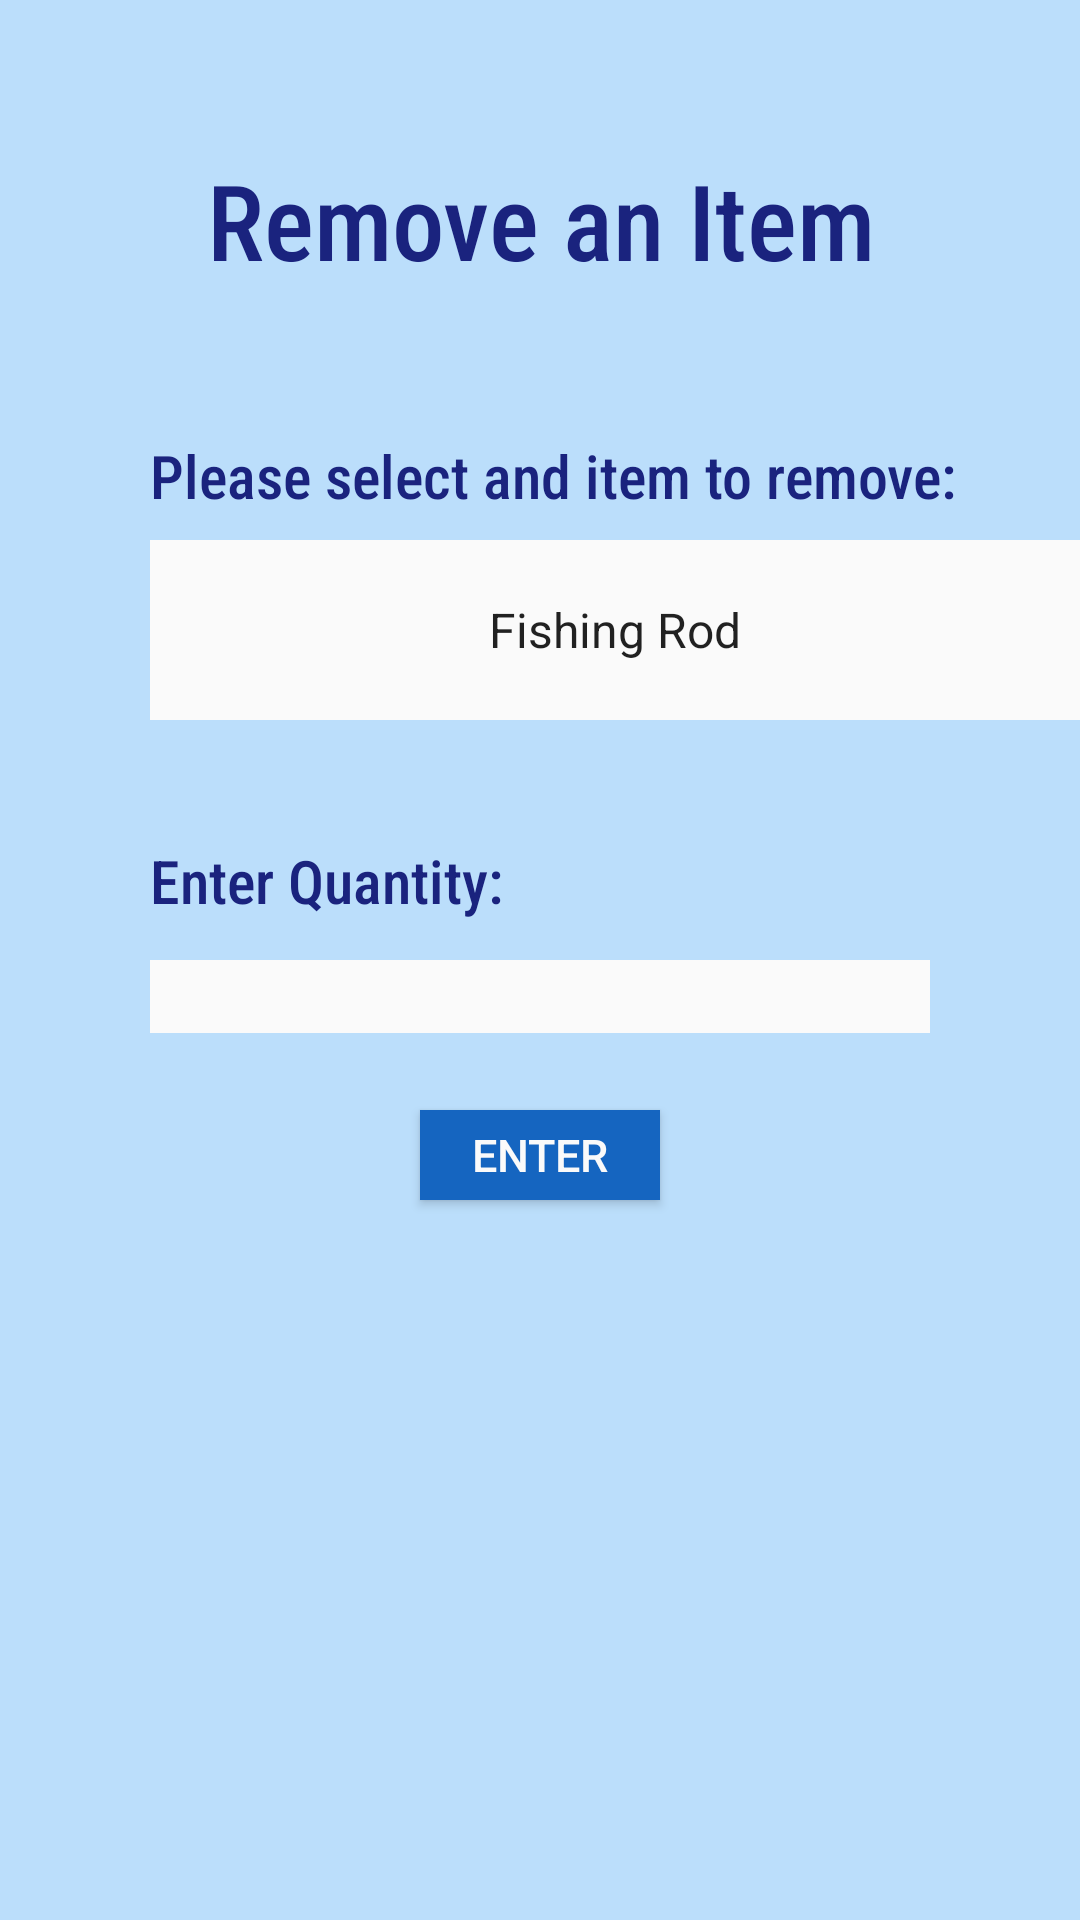

Write the Android layout XML for this screen, with the resource values it uses.
<!-- AndroidManifest.xml: application theme AppTheme -->
<!-- res/layout/customer_remove.xml -->
<?xml version="1.0" encoding="utf-8"?>
<RelativeLayout xmlns:android="http://schemas.android.com/apk/res/android"
  android:layout_width="match_parent"
  android:layout_height="match_parent"
  android:background="@color/colorBackground"
  android:orientation="vertical">

  <include layout="@layout/customer_item" />

  <TextView
    style="@style/layoutTitle"
    android:text="@string/customerRemoveTitle" />

  <TextView
    android:layout_width="match_parent"
    android:layout_height="30dp"
    android:layout_alignParentEnd="true"
    android:layout_marginStart="50sp"
    android:layout_marginTop="145sp"
    android:layout_marginEnd="3dp"
    android:background="@color/colorBackground"
    android:fontFamily="sans-serif-condensed-medium"
    android:text="@string/customerRemoveSelect"
    android:textColor="@color/colorPrimary"
    android:textSize="20sp" />

  <TextView
    android:layout_width="match_parent"
    android:layout_height="30dp"
    android:layout_alignParentEnd="true"
    android:layout_marginStart="50sp"
    android:layout_marginTop="280sp"
    android:layout_marginEnd="3dp"
    android:background="@color/colorBackground"
    android:fontFamily="sans-serif-condensed-medium"
    android:text="@string/customerQuantity"
    android:textColor="@color/colorPrimary"
    android:textSize="20sp"
    android:imeOptions="actionDone"/>


</RelativeLayout>
<!-- res/layout/customer_item.xml (included above) -->
<?xml version="1.0" encoding="utf-8"?>
<RelativeLayout xmlns:android="http://schemas.android.com/apk/res/android"
  android:layout_width="match_parent"
  android:layout_height="match_parent"
  android:background="@color/colorBackground"
  android:orientation="vertical">

  <Spinner
    android:id="@+id/itemSpinner"
    android:layout_width="320sp"
    android:layout_height="60sp"
    android:layout_marginStart="50sp"
    android:layout_marginTop="180sp"
    android:background="@color/colorWhite"
    android:entries="@array/itemArray"
    android:textAlignment="center" />

  <TextView
    android:layout_width="match_parent"
    android:layout_height="match_parent"
    android:layout_alignParentEnd="true"
    android:layout_marginStart="50sp"
    android:layout_marginTop="280sp"
    android:layout_marginEnd="3dp"
    android:background="@color/colorBackground"
    android:fontFamily="sans-serif-condensed-medium"
    android:text="@string/customerQuantity"
    android:textColor="@color/colorPrimary"
    android:textSize="20sp" />

  <EditText
    android:id="@+id/quantityText"
    android:layout_width="match_parent"
    android:layout_height="wrap_content"
    android:layout_marginStart="50sp"
    android:layout_marginTop="320sp"
    android:layout_marginEnd="50sp"
    android:background="@color/colorWhite"
    android:inputType="number"
    android:imeOptions="actionDone"/>

  <Button
    android:id="@+id/enterButton"
    android:layout_width="80sp"
    android:layout_height="30sp"
    android:layout_centerHorizontal="true"
    android:layout_marginStart="100sp"
    android:layout_marginTop="370sp"
    android:background="@color/colorAccent"
    android:radius="10sp"
    android:text="@string/enter"
    android:textAlignment="center"
    android:textColor="@color/colorWhite"
    android:textSize="15sp" />

</RelativeLayout>
<!-- resources referenced by this layout -->
<resources>
  <string-array name="itemArray">
      <item>Fishing Rod</item>
      <item>Hockey Stick</item>
      <item>Skates</item>
      <item>Running Shoes</item>
      <item>Protein Bar</item>
    </string-array>
  <color name="colorAccent">#1565c0</color>
  <color name="colorBackground">#bbdefb</color>
  <color name="colorPrimary">#1a237e</color>
  <color name="colorWhite">#fafafa</color>
  <string name="customerQuantity">Enter Quantity:</string>
  <string name="customerRemoveSelect">Please select and item to remove:</string>
  <string name="customerRemoveTitle">Remove an Item</string>
  <string name="enter">Enter</string>
  <style name="layoutTitle" parent="TextAppearance.AppCompat.Headline">
      <item name="android:layout_width">wrap_content</item>
      <item name="android:layout_height">wrap_content</item>
      <item name="android:layout_centerHorizontal">true</item>
      <item name="android:textAlignment">center</item>
      <item name="android:layout_marginTop">50sp</item>
      <item name="android:textSize">35sp</item>
      <item name="android:fontFamily">sans-serif-condensed-medium</item>
      <item name="android:textColor">@color/colorPrimary</item>
      <item name="android:paddingBottom">30dp</item>
    </style>
  <style name="AppTheme" parent="Theme.AppCompat.Light.DarkActionBar">
      
      <item name="colorPrimary">@color/colorPrimary</item>
      <item name="colorPrimaryDark">@color/colorPrimaryDark</item>
      <item name="colorAccent">@color/colorAccent</item>
    </style>
  <color name="colorPrimaryDark">#283593</color>
</resources>
